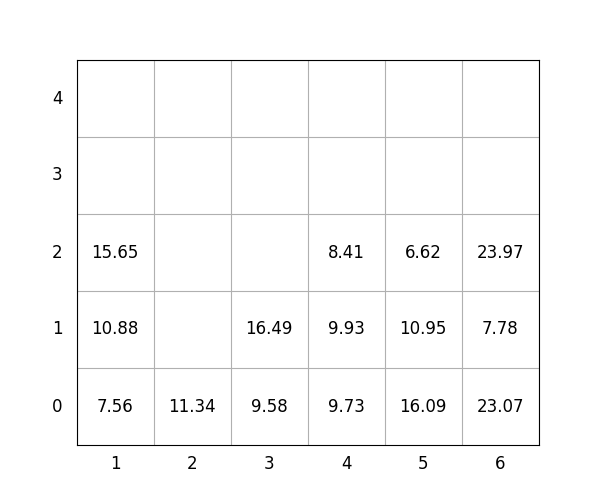

Values plotted in this chart, from the file beside it:
idx, loc_x, loc_y, loc_z, weight, group, score, seq, reloc, size(ft)
1, 6, 0, 0, 23.07, 0, 23.07, 0, 0, 20
2, 4, 0, 0, 9.73, 3, 309.7, 0, 1.0, 20
3, 5, 0, 0, 16.09, 0, 16.09, 0, 0, 20
4, 2, 0, 0, 11.34, 3, 311.3, 0, -9.700242126410952e-13, 20
5, 4, 0, 1, 9.93, 2, 209.9, 0, 1.0, 20
6, 4, 0, 2, 8.41, 3, 308.4, 1, 1.0, 20
7, 6, 0, 1, 7.78, 1, 107.8, 2, 0, 20
8, 1, 0, 0, 7.56, 0, 7.56, 3, 0, 20
9, 5, 0, 1, 10.95, 1, 111, 4, 0, 20
10, 5, 0, 2, 6.62, 2, 206.6, 5, 0, 20
11, 6, 0, 2, 23.97, 1, 124, 6, 0, 20
12, 1, 0, 1, 10.88, 1, 110.9, 7, 0, 20
13, 1, 0, 2, 15.65, 1, 115.7, 8, 0, 20
14, 3, 0, 0, 9.58, 0, 9.58, 9, 0, 20
15, 3, 0, 1, 16.49, 0, 16.49, 10, 0, 20
